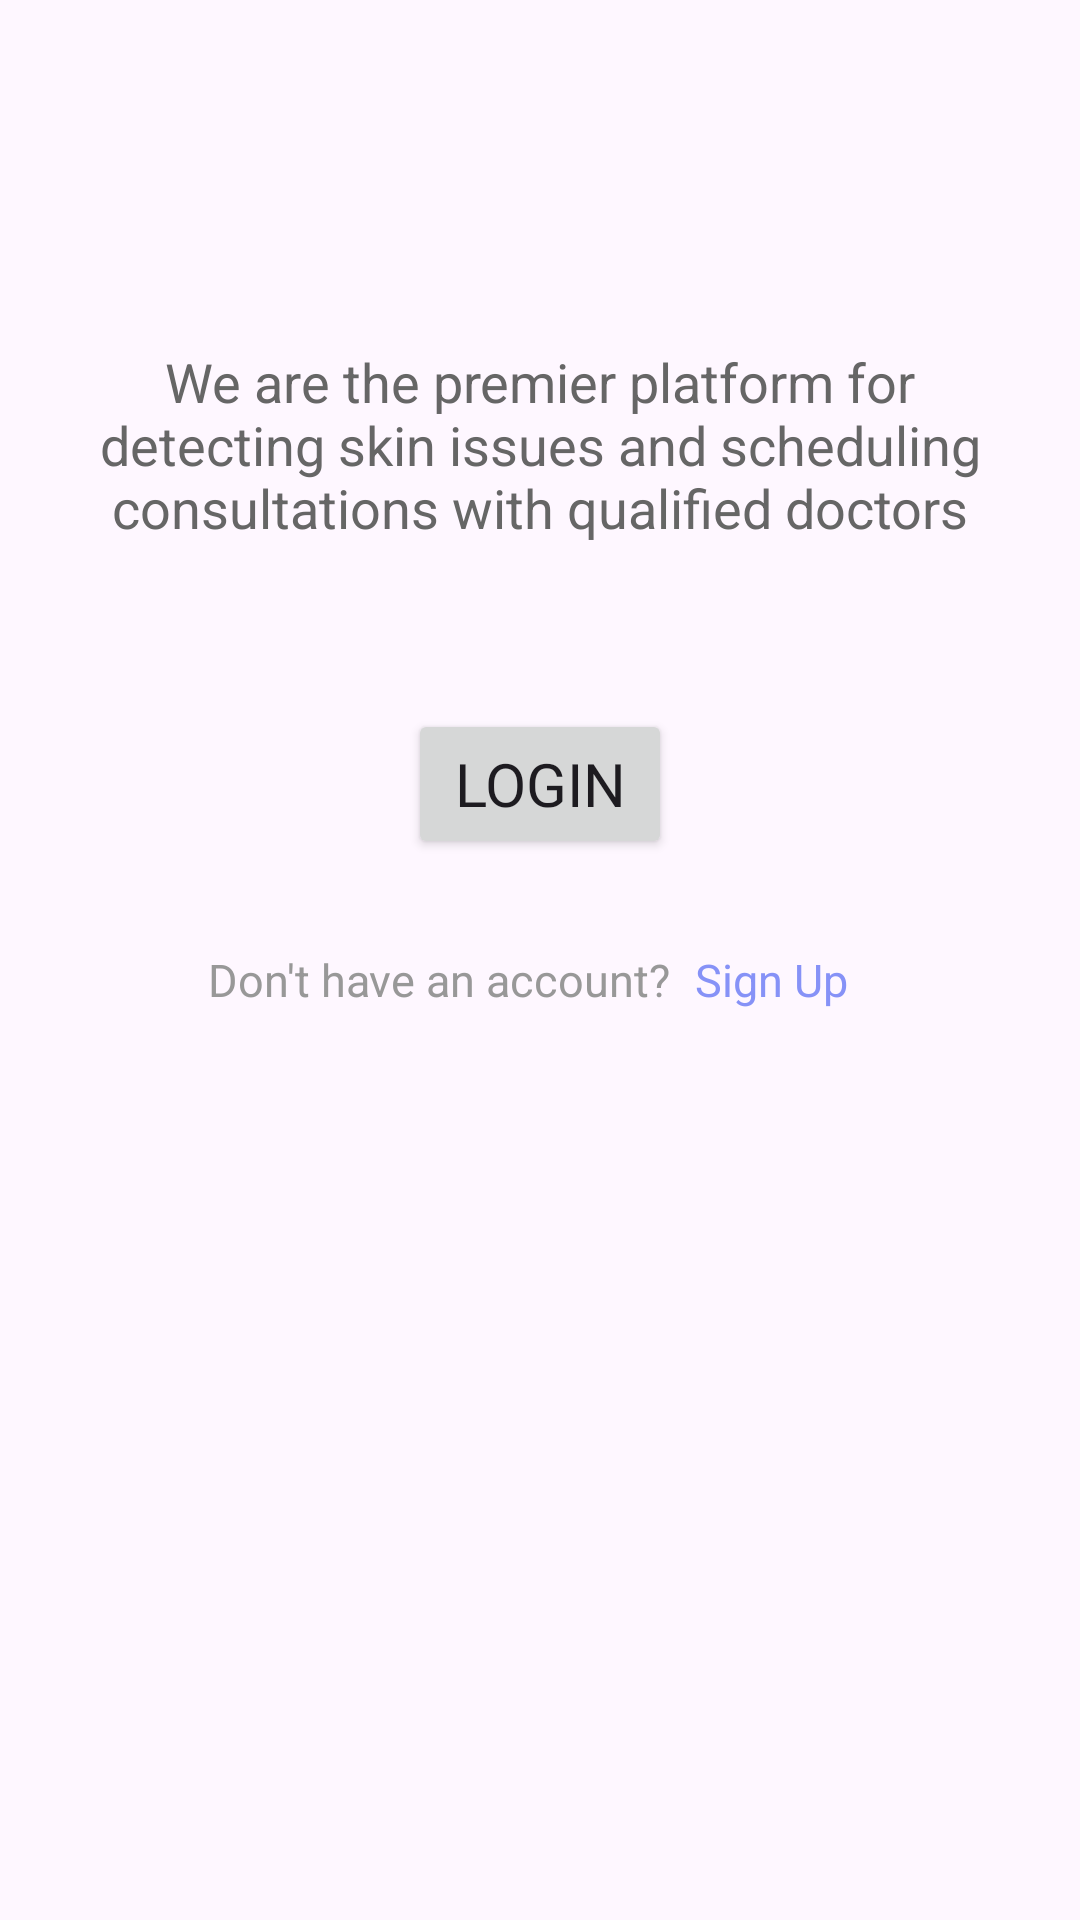

Produce the Android XML layout that renders to this screen, including the resource entries it uses.
<!-- AndroidManifest.xml: application theme Theme.EDermaCareLatestt -->
<!-- res/layout/login_btn_patient.xml -->
<?xml version="1.0" encoding="utf-8"?>
<androidx.constraintlayout.widget.ConstraintLayout
    xmlns:android="http://schemas.android.com/apk/res/android"
    xmlns:tools="http://schemas.android.com/tools"
    xmlns:app="http://schemas.android.com/apk/res-auto"
    android:layout_width="match_parent"
    android:layout_height="match_parent"
    android:orientation="vertical"
    tools:context=".SignupTabPatient">

    <LinearLayout
        android:layout_width="match_parent"
        android:layout_height="wrap_content"
        android:orientation="vertical"
        app:layout_constraintTop_toTopOf="parent"
        app:layout_constraintStart_toStartOf="parent"
        app:layout_constraintEnd_toEndOf="parent">

        <LinearLayout
            android:layout_width="match_parent"
            android:layout_height="wrap_content"
            android:orientation="vertical"
            android:layout_marginTop="30dp"
            android:padding="20dp">

            <TextView
                android:layout_width="wrap_content"
                android:layout_height="wrap_content"
                android:layout_gravity="center"
                android:layout_marginTop="65dp"
                android:text="We are the premier platform for detecting skin issues and scheduling consultations with qualified doctors"
                android:textColor="@color/darkgray"
                android:textSize="18sp"
                android:textAlignment="center"/>

            <Button
                android:id="@+id/login_button_patient"
                android:layout_width="wrap_content"
                android:layout_height="50dp"
                android:layout_marginTop="55dp"
                android:fontFamily="@font/inter_extrabold"
                android:layout_gravity="center"
                android:text="Login"
                android:textSize="20sp"
                android:layout_marginBottom="30dp"
                app:cornerRadius="20dp"/>

            <LinearLayout
                android:layout_width="match_parent"
                android:layout_height="wrap_content"
                android:orientation="horizontal"
                android:gravity="center_horizontal">

                <TextView
                    android:id="@+id/RedirectTextforSignUpLandingPageP"
                    android:layout_width="wrap_content"
                    android:layout_height="wrap_content"
                    android:paddingRight="8dp"
                    android:text="Don't have an account?"
                    android:textColor="@color/light_grey"
                    android:textSize="15sp" />

                <TextView
                    android:id="@+id/signupredirectLandingPageP"
                    android:layout_width="wrap_content"
                    android:layout_height="wrap_content"
                    android:paddingRight="8dp"
                    android:text="Sign Up"
                    android:textColor="@color/lavender"
                    android:textSize="15sp" />

            </LinearLayout>

        </LinearLayout>

    </LinearLayout>

</androidx.constraintlayout.widget.ConstraintLayout>
<!-- resources referenced by this layout -->
<resources>
  <color name="darkgray">#666666</color>
  <color name="lavender">#8692F7</color>
  <color name="light_grey">#989898</color>
  <style name="Theme.EDermaCareLatestt" parent="Base.Theme.EDermaCareLatestt" />
  <style name="Base.Theme.EDermaCareLatestt" parent="Theme.Material3.DayNight.NoActionBar">
          
          
      </style>
</resources>
